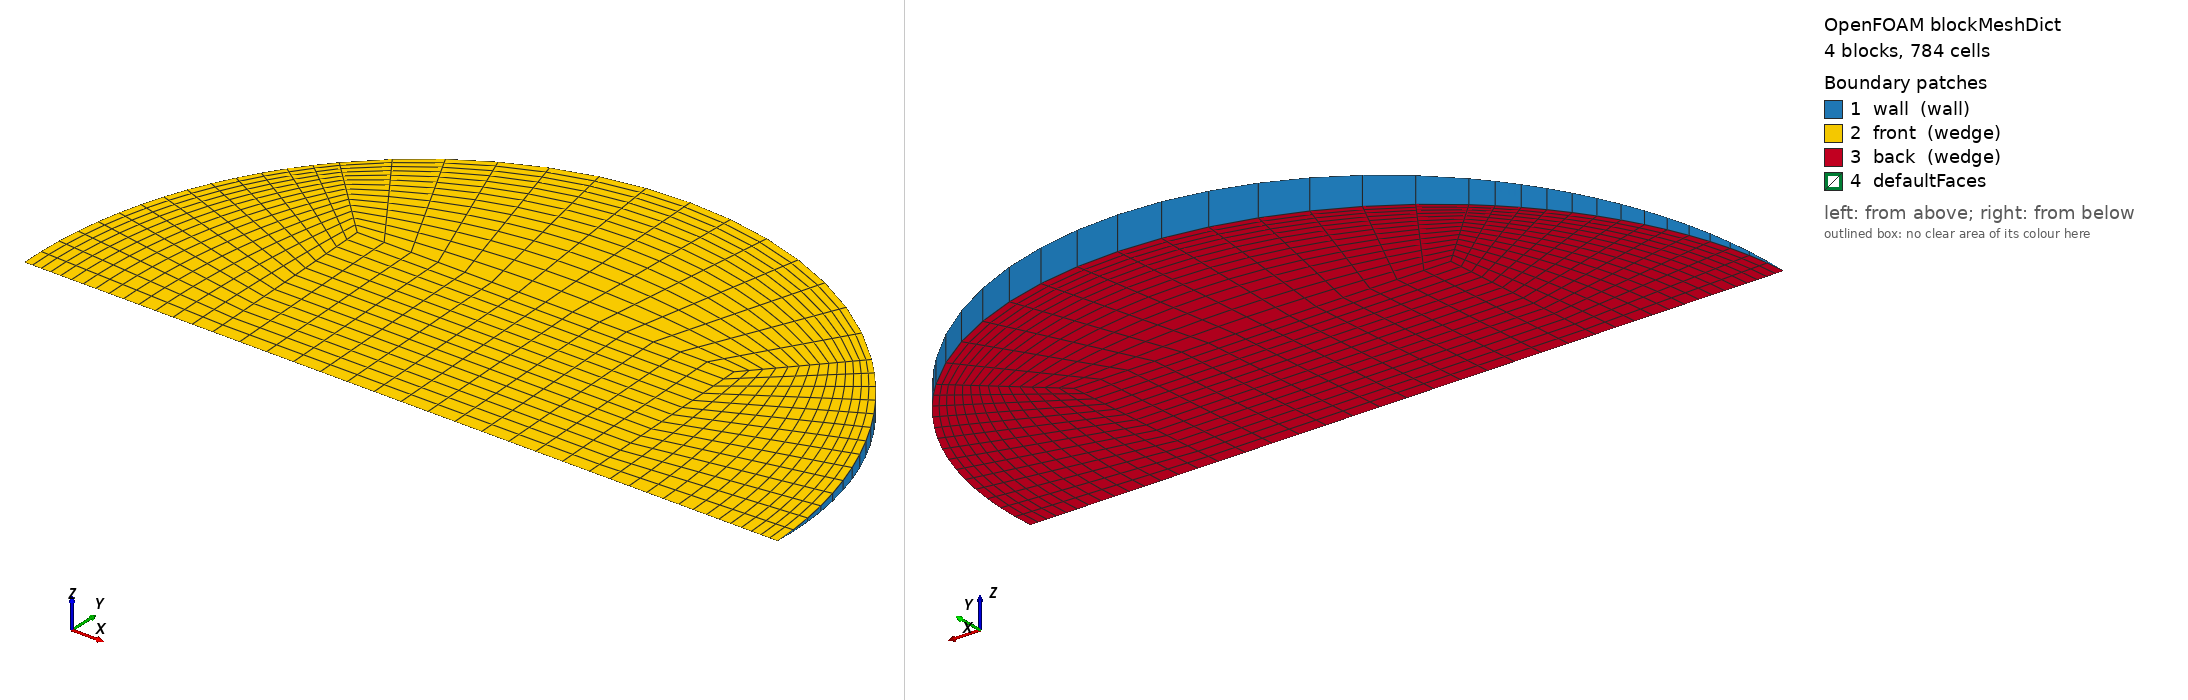

OpenFOAM case: the mesh blockMesh builds from blockMeshDict, 4 block(s), 784 cells. Boundary patches (legend numbers): 1 wall (wall), 2 front (wedge), 3 back (wedge), 4 defaultFaces. Left view from above one corner, right view from below the opposite corner. Boundary conditions: 0 field file(s) under 0/; 0 of 4 drawn patches have an entry in a shipped field file.

=== system/blockMeshDict ===
/*--------------------------------*- C++ -*----------------------------------*\
  =========                 |
  \\      /  F ield         | OpenFOAM: The Open Source CFD Toolbox
   \\    /   O peration     | Objective 2 (Rajasthan) PCM capsule CFD
    \\  /    A nd           | generated by make_case.py -- edit the generator,
     \\/     M anipulation  | not this file
\*---------------------------------------------------------------------------*/
FoamFile
{
    version     2.0;
    format      ascii;
    class       dictionary;
    object      blockMeshDict;
}
// * * * * * * * * * * * * * * * * * * * * * * * * * * * * * * * * * * * * * //

scale   1;
vertices
(
    (-0.0170190172 0 -0)
    (0.0170190172 0 -0)
    (0.0170190172 0.0170028188 -0.000742359102)
    (-0.0170190172 0.0170028188 -0.000742359102)
    (0.0170190172 0.0170028188 0.000742359102)
    (-0.0170190172 0.0170028188 0.000742359102)
    (0.0340380343 0 -0)
    (0.0240685249 0.024045617 -0.00104985431)
    (0.0240685249 0.024045617 0.00104985431)
    (-0.0240685249 0.024045617 -0.00104985431)
    (-0.0240685249 0.024045617 0.00104985431)
    (-0.0340380343 0 -0)
);

blocks
(
    // core
    hex (0 1 2 3 0 1 4 5) (14 14 1) simpleGrading (1 1 1)
    // right
    hex (1 6 7 2 1 6 8 4) (14 14 1) simpleGrading (0.4 1 1)
    // top
    hex (3 2 7 9 5 4 8 10) (14 14 1) simpleGrading (1 0.4 1)
    // left
    hex (11 0 3 9 11 0 5 10) (14 14 1) simpleGrading (2.5 1 1)
);

edges
(
    arc 6 7 (0.0314470432 0.0130133941 -0.000568177058)
    arc 6 8 (0.0314470432 0.0130133941 0.000568177058)
    arc 7 9 (2.08422849e-18 0.0340056376 -0.0014847182)
    arc 8 10 (2.08422849e-18 0.0340056376 0.0014847182)
    arc 9 11 (-0.0314470432 0.0130133941 -0.000568177058)
    arc 10 11 (-0.0314470432 0.0130133941 0.000568177058)
);

boundary
(
    wall
    {
        type wall;
        faces
        (
            (6 7 8 6)
            (7 9 10 8)
            (9 11 11 10)
        );
    }
    front
    {
        type wedge;
        faces
        (
            (0 1 4 5)
            (1 6 8 4)
            (5 4 8 10)
            (11 0 5 10)
        );
    }
    back
    {
        type wedge;
        faces
        (
            (0 1 2 3)
            (1 6 7 2)
            (3 2 7 9)
            (11 0 3 9)
        );
    }
);

mergePatchPairs
(
);

// ************************************************************************* //
